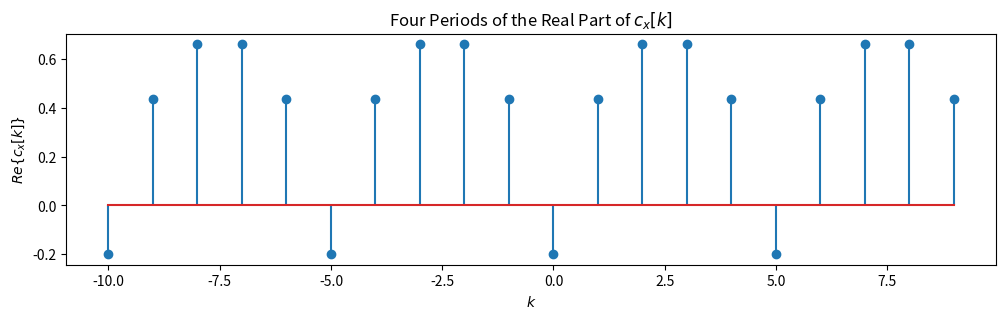
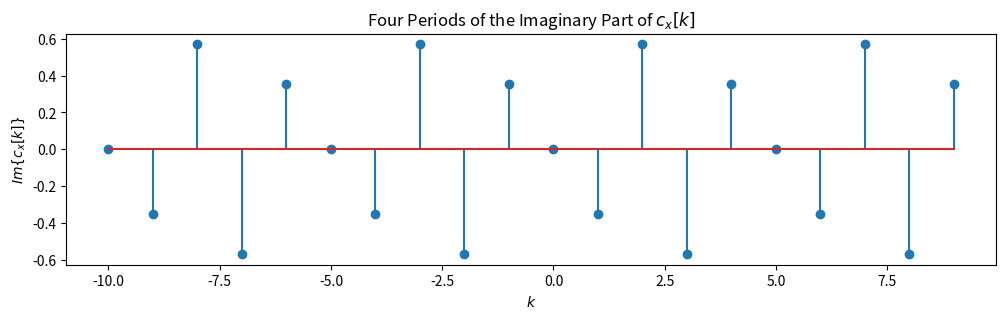
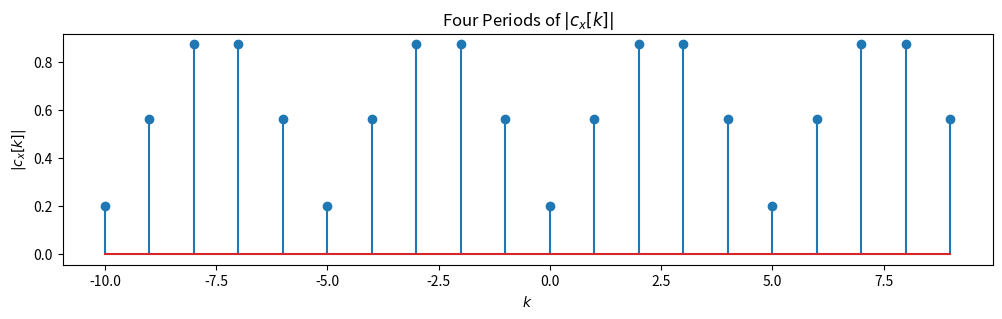
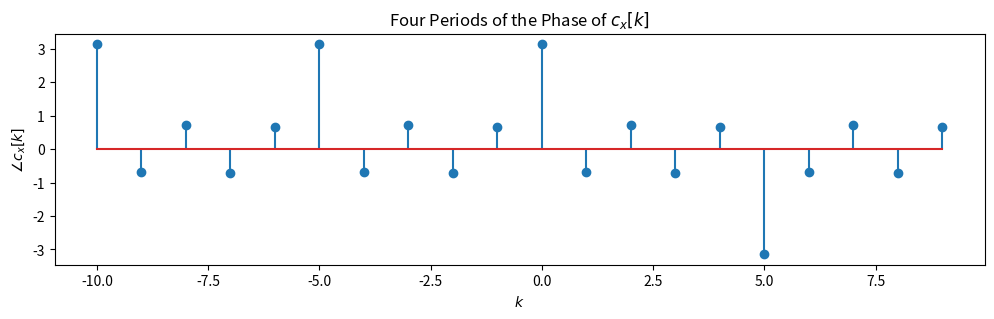

The matplotlib source for these figures, in order:
# [redacted]
# [redacted]
#11/28/2022
#Problem 5, Part A

import numpy as np
import matplotlib.pyplot as plt
Omega0 = (2.0*np.pi)/5.0 # fundamental angular frequency of x[n]
k = np.arange(-10, 10) # frequency indices
Omega0k = Omega0*k # Defined to prevent this from being calculated twice.


cx =(1/5.0)*(2.0 - np.exp(-1j*Omega0k)+np.exp(2.0*-1j*Omega0k) - 2.0*np.exp(3.0*-1j*Omega0k)-np.exp(4.0*-1j*Omega0k))

fig, ax = plt.subplots(1, figsize=(12,3))
ax.stem(k, np.real(cx))
ax.set_title("Four Periods of the Real Part of $c_x[k]$")
ax.set_xlabel("$k$")
ax.set_ylabel("$Re\{c_x[k]\}$")
plt.show()

fig, ax = plt.subplots(1, figsize=(12,3))
ax.stem(k, np.imag(cx))
ax.set_title("Four Periods of the Imaginary Part of $c_x[k]$")
ax.set_xlabel("$k$")
ax.set_ylabel("$Im\{c_x[k]\}$")
plt.show()

fig, ax = plt.subplots(1, figsize=(12,3))
ax.stem(k, np.abs(cx))
ax.set_title("Four Periods of $|c_x[k]|$")
ax.set_xlabel("$k$")
ax.set_ylabel("$|c_x[k]|$")
plt.show()

fig, ax = plt.subplots(1, figsize=(12,3))
ax.stem(k, np.angle(cx))
ax.set_title("Four Periods of the Phase of $c_x[k]$")
ax.set_xlabel("$k$")
ax.set_ylabel("$\\angle c_x[k]$")
plt.show()